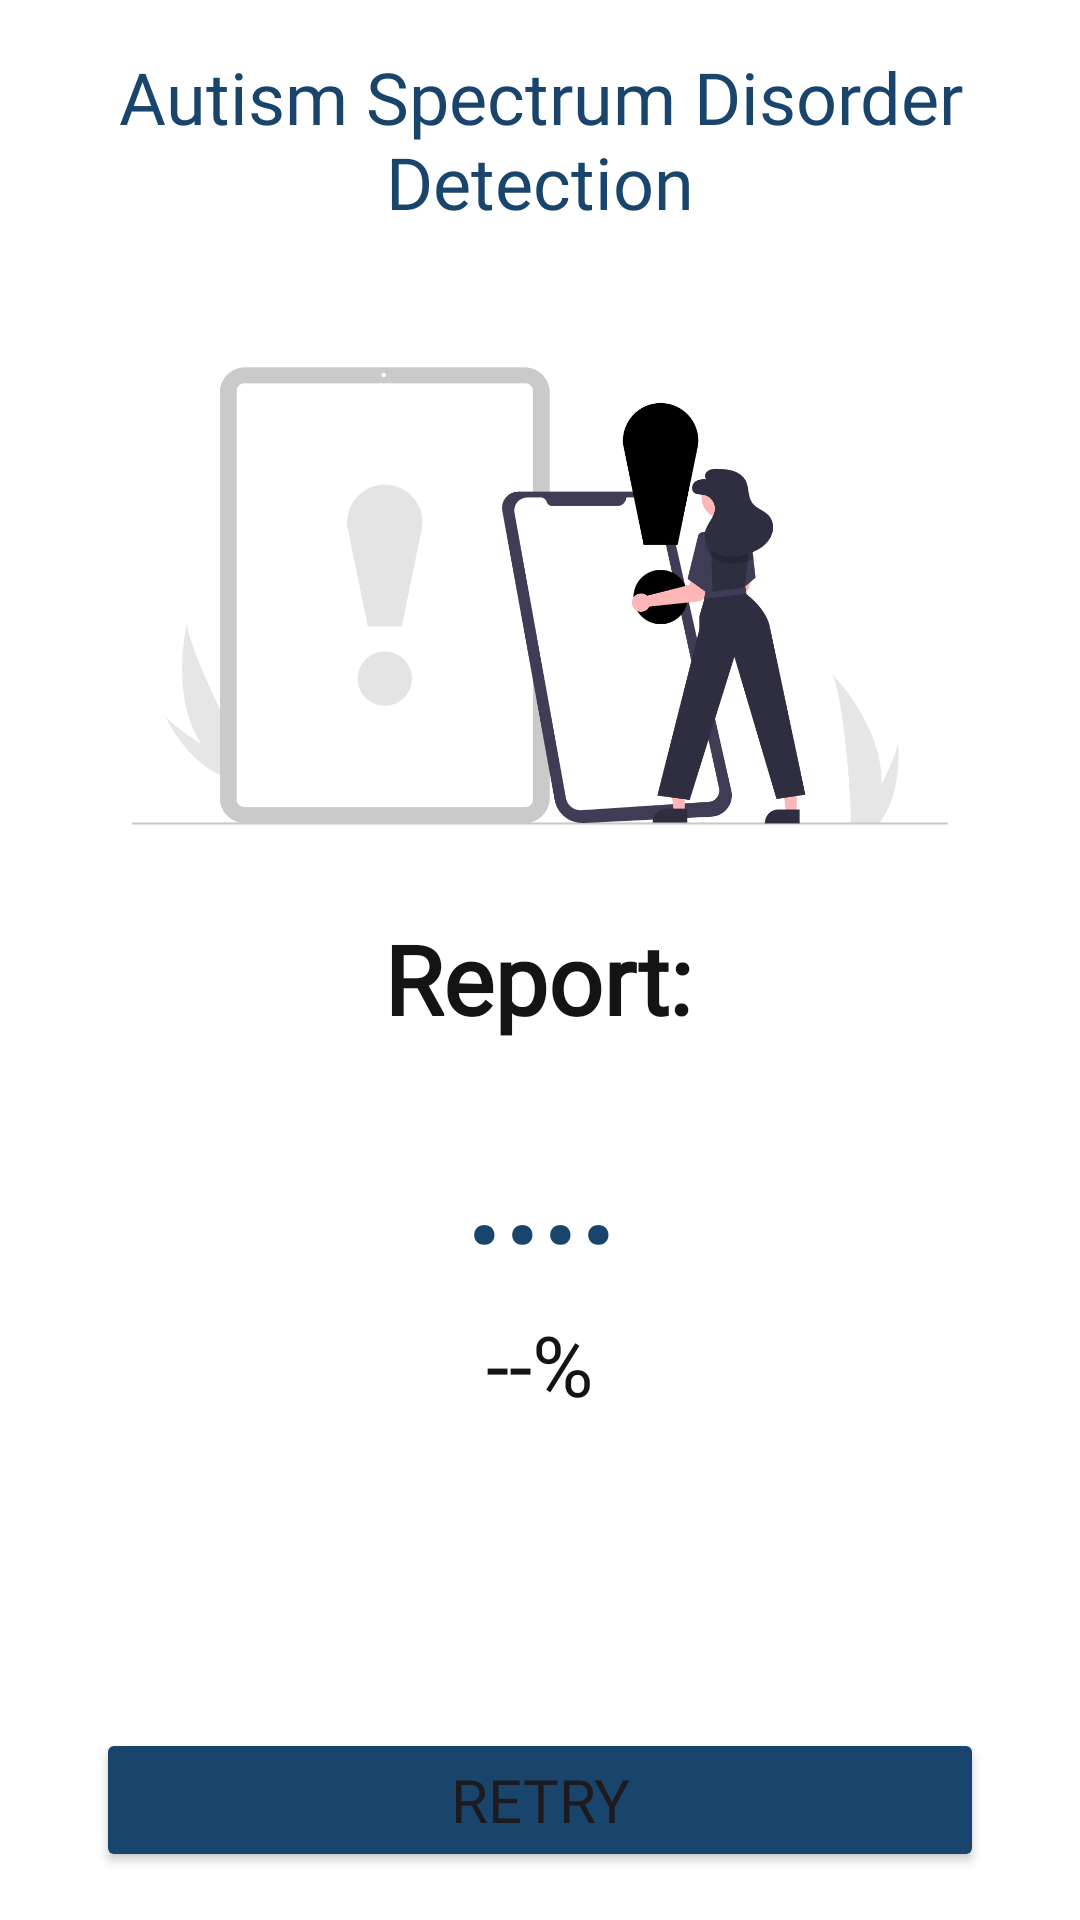

Produce the Android XML layout that renders to this screen, including the resource entries it uses.
<!-- AndroidManifest.xml: application theme Theme.AutismDetector -->
<!-- res/layout/activity_result.xml -->
<?xml version="1.0" encoding="utf-8"?>
<androidx.constraintlayout.widget.ConstraintLayout xmlns:android="http://schemas.android.com/apk/res/android"
    xmlns:app="http://schemas.android.com/apk/res-auto"
    xmlns:tools="http://schemas.android.com/tools"
    android:id="@+id/main"
    android:layout_width="match_parent"
    android:layout_height="match_parent"
    android:background="@color/white"
    tools:context=".ResultActivity">

    <TextView
        android:id="@+id/textView"
        android:layout_width="wrap_content"
        android:layout_height="wrap_content"
        android:layout_marginTop="16dp"
        android:fontFamily="@font/poppins_bold"
        android:text="Autism Spectrum Disorder Detection"
        android:textAlignment="center"
        android:textColor="@color/secondary_color"
        android:textSize="24sp"
        app:layout_constraintEnd_toEndOf="parent"
        app:layout_constraintStart_toStartOf="parent"
        app:layout_constraintTop_toTopOf="parent" />

    <ImageView
        android:id="@+id/imageView2"
        android:layout_width="wrap_content"
        android:layout_height="180dp"
        android:layout_marginStart="16dp"
        android:layout_marginTop="32dp"
        android:layout_marginEnd="16dp"
        android:src="@drawable/result_image"
        app:layout_constraintEnd_toEndOf="parent"
        app:layout_constraintStart_toStartOf="parent"
        app:layout_constraintTop_toBottomOf="@+id/textView" />

    <TextView
        android:id="@+id/textView2"
        android:layout_width="wrap_content"
        android:layout_height="wrap_content"
        android:layout_marginTop="16dp"
        android:fontFamily="@font/poppins_medium"
        android:text="Report:"
        android:textColor="@color/appColorBlack"
        android:textSize="32sp"
        android:textStyle="bold"
        app:layout_constraintEnd_toEndOf="parent"
        app:layout_constraintHorizontal_bias="0.498"
        app:layout_constraintStart_toStartOf="parent"
        app:layout_constraintTop_toBottomOf="@+id/imageView2" />

    <TextView
        android:id="@+id/detect_tv"
        android:layout_width="wrap_content"
        android:layout_height="wrap_content"
        android:layout_marginTop="16dp"
        android:fontFamily="@font/poppins_bold"
        android:text="...."
        android:textAlignment="center"
        android:textSize="48sp"
        android:textStyle="bold"
        android:textColor="@color/secondary_color"
        app:layout_constraintEnd_toEndOf="parent"
        app:layout_constraintStart_toStartOf="parent"
        app:layout_constraintTop_toBottomOf="@+id/textView2" />

    <TextView
        android:id="@+id/percentage_id"
        android:layout_width="wrap_content"
        android:layout_height="wrap_content"
        android:layout_marginTop="8dp"
        android:text="--%"
        android:textColor="@color/appColorBlack"
        android:textSize="28sp"
        app:layout_constraintEnd_toEndOf="parent"
        app:layout_constraintStart_toStartOf="parent"
        app:layout_constraintTop_toBottomOf="@+id/detect_tv" />

    <Button
        android:id="@+id/retry_btn"
        android:layout_width="match_parent"
        android:layout_height="wrap_content"
        android:layout_marginStart="32dp"
        android:layout_marginEnd="32dp"
        android:layout_marginBottom="16dp"
        android:backgroundTint="@color/secondary_color"
        android:fontFamily="@font/poppins_medium"
        android:text="Retry"
        android:textSize="20sp"
        app:layout_constraintBottom_toBottomOf="parent"
        app:layout_constraintEnd_toEndOf="parent"
        app:layout_constraintStart_toStartOf="parent" />



</androidx.constraintlayout.widget.ConstraintLayout>
<!-- resources referenced by this layout -->
<resources>
  <color name="appColorBlack">#141414</color>
  <color name="secondary_color">#19456C</color>
  <color name="white">#FFFFFFFF</color>
  <!-- drawable result_image: png bitmap (drawable, 113900 bytes) -->
  <style name="Theme.AutismDetector" parent="Base.Theme.AutismDetector" />
  <style name="Base.Theme.AutismDetector" parent="Theme.Material3.DayNight.NoActionBar">
          
          
      </style>
</resources>
